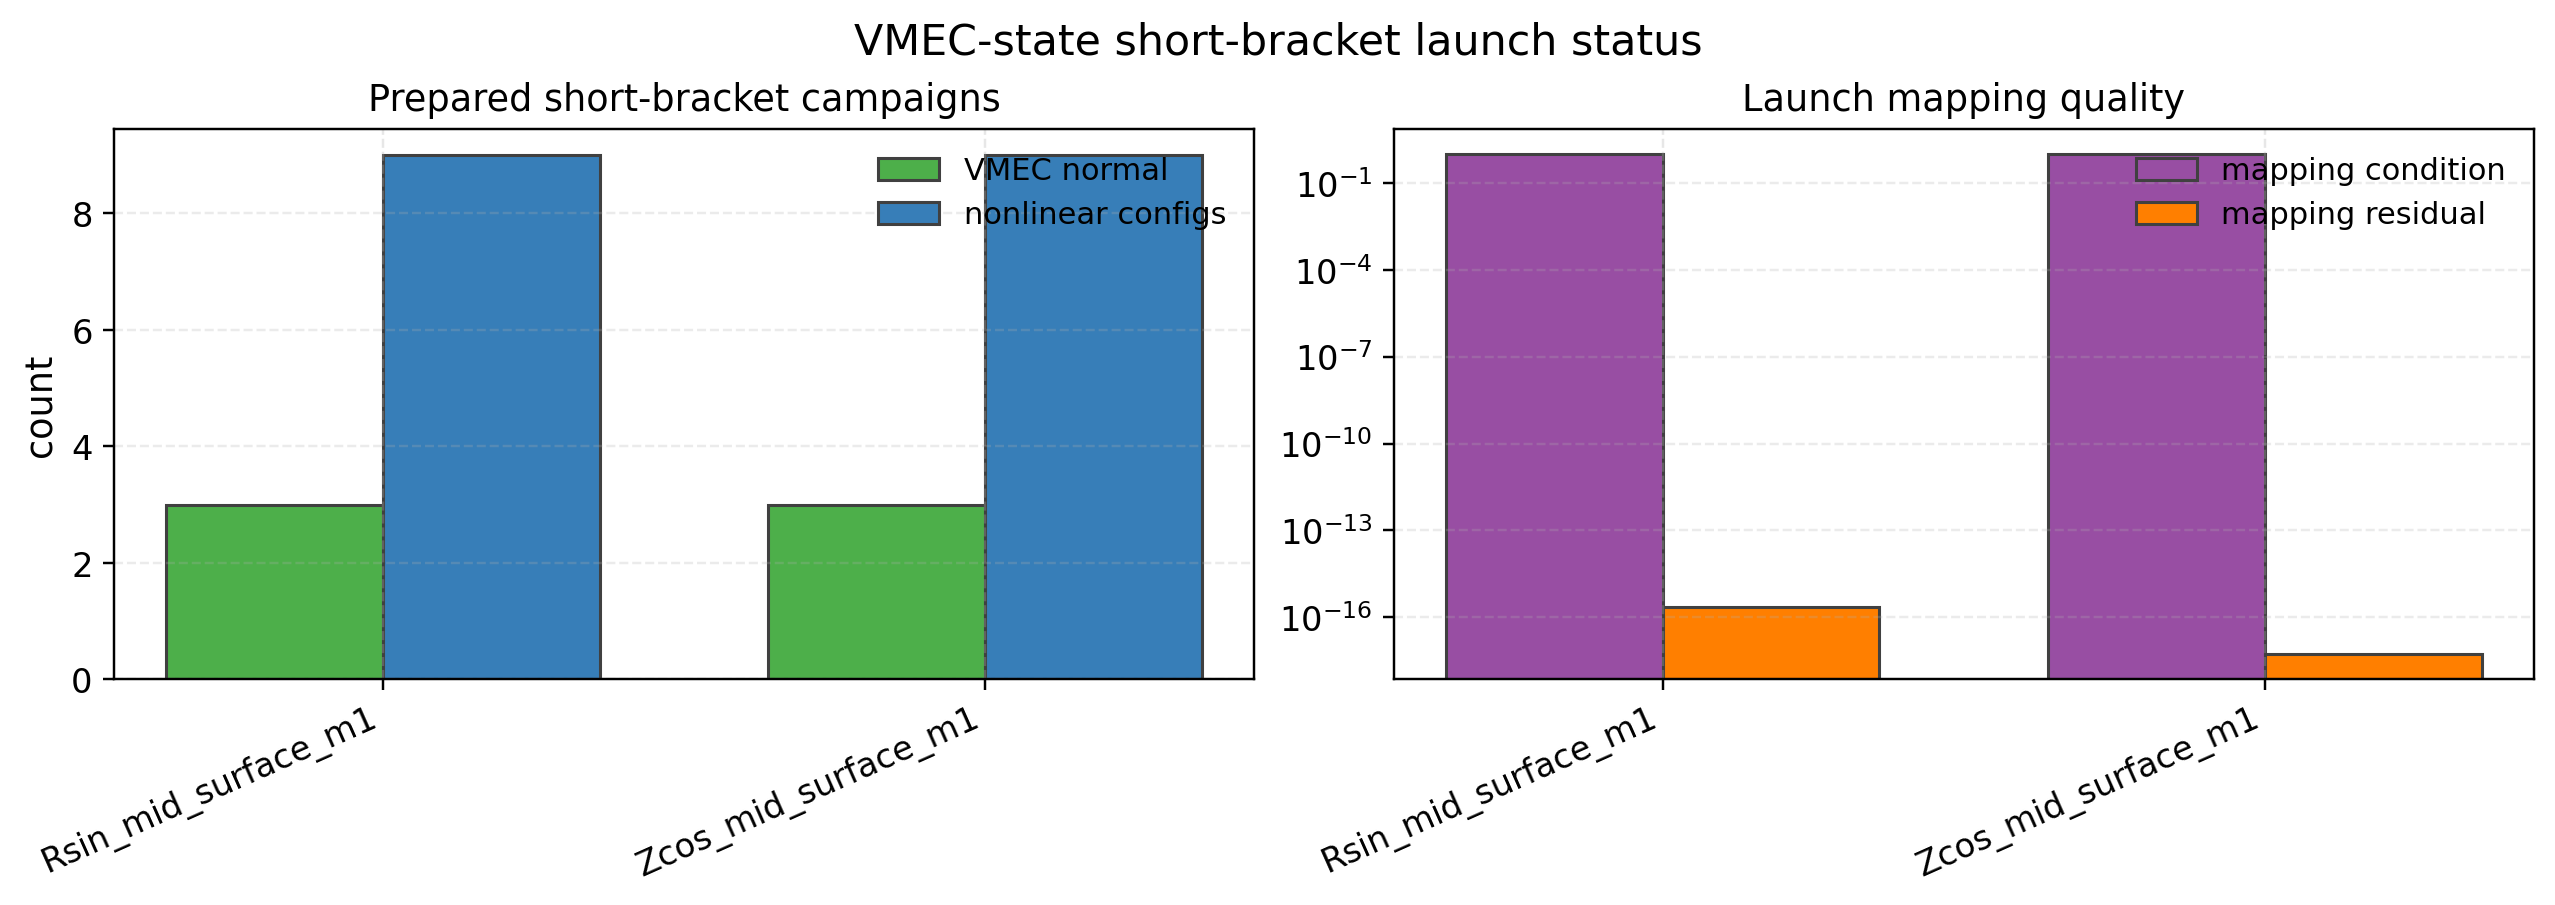

The table this chart was drawn from, first rows:
state_parameter, vmec_expected, vmec_completed, vmec_normal, nonlinear_configs_prepared, nonlinear_manifest, mapping_condition_number, mapping_relative_residual
Rsin_mid_surface_m1, 3, 3, 3, 9, tools_out/state_control_short_bracket/qa…, 1.018, 2.2711134634690797e-16
Zcos_mid_surface_m1, 3, 3, 3, 9, tools_out/state_control_short_bracket/qa…, 1.018, 5.204170427930421e-18
